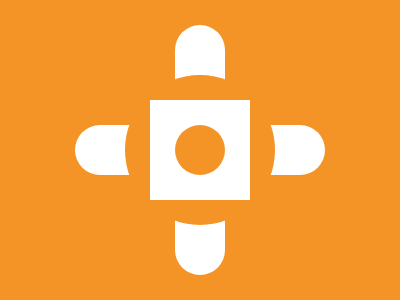

Give the HTML and CSS whose rendering is this image.

<body bgcolor=F59426>
<p a>
<p b>
<div>
<p c>
<div d>
<style>
*{
    margin:0;
    position:fixed;
    top:50%;
    left:50%;
    transform:translate(-50%,-50%)
}
[a]{
    width:250;
    height:50;
    background:#FFF;
    border-radius:50px
}
[b]{
    height:250;
    width:50;
    background:#FFF;
    border-radius:50px
}
div{
    width:150;
    height:150;
    background:#F59426;
    border-radius:50%
}
[c]{
    width:100;
    height:100;
    background:#FFF
}
[d]{
    width:50;
    height:50
}